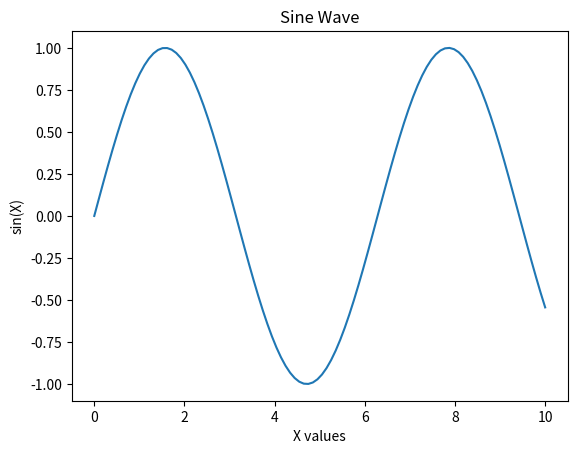

Write Python code to recreate this figure. (Note: this script raises an exception after producing the figure.)
# jupiter

# %% [markdown]
# # Example Jupyter Python File
# This file can be run in:
# - VS Code (with Python/Jupyter extension)
# - Jupyter Lab
# - Jupyter Notebook (after conversion)
#
# Each `# %%` creates a new cell.

# %%
# Import libraries
import numpy as np
import matplotlib.pyplot as plt

# %%
# Create sample data
x = np.linspace(0, 10, 100)
y = np.sin(x)

# %%
# Plot the data
plt.figure()
plt.plot(x, y)
plt.title("Sine Wave")
plt.xlabel("X values")
plt.ylabel("sin(X)")
plt.show()

# %%
# Simple calculation
def square(number):
    return number ** 2

result = square(5)
print("Square of 5 is:", result)

# %%
# Interactive input example
name = input("Enter your name: ")
print(f"Hello, {name}! Welcome to Jupyter Python.")






